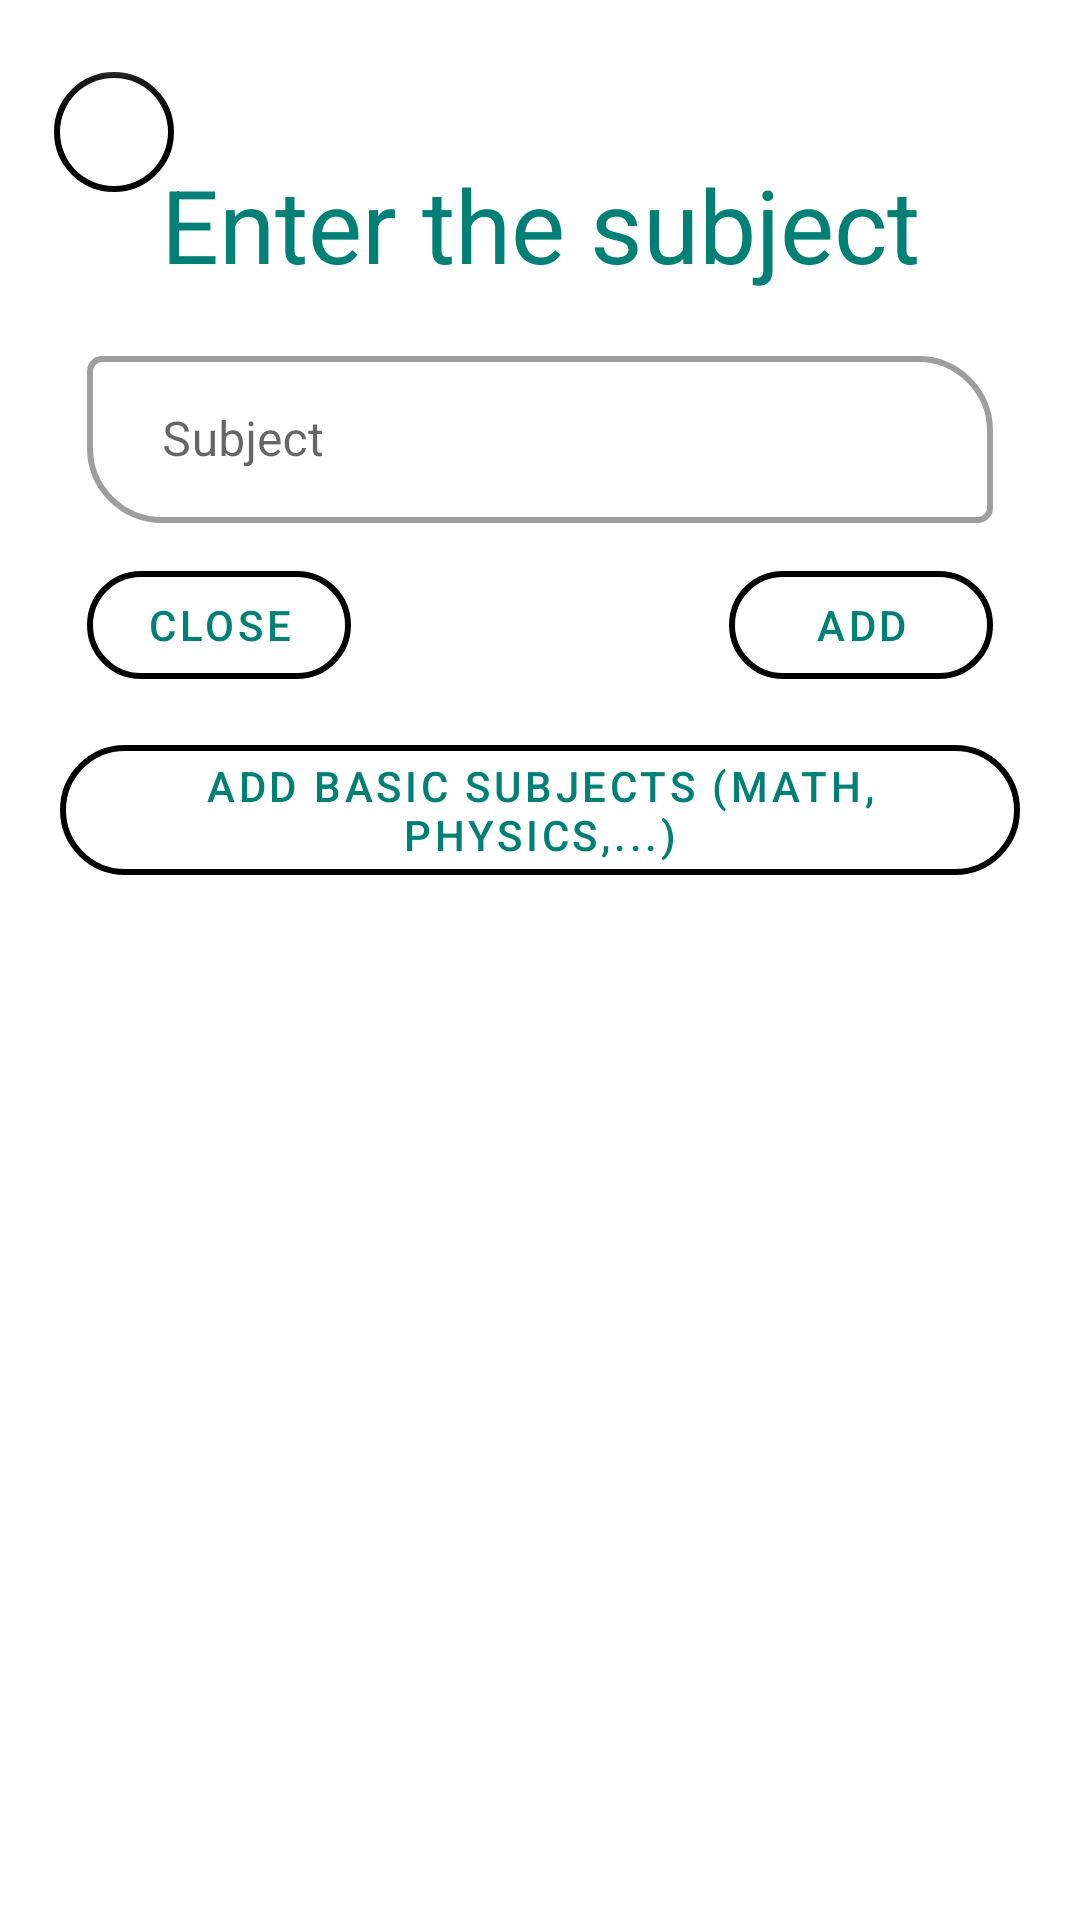

Layout XML and referenced resources for this Android screen:
<!-- AndroidManifest.xml: application theme Theme.Maple -->
<!-- res/layout/main_dialog_fragment.xml -->
<?xml version="1.0" encoding="utf-8"?>
<androidx.constraintlayout.widget.ConstraintLayout xmlns:android="http://schemas.android.com/apk/res/android"
    xmlns:app="http://schemas.android.com/apk/res-auto"
    xmlns:tools="http://schemas.android.com/tools"
    android:layout_width="match_parent"
    android:layout_height="match_parent"
    android:background="@drawable/dialog_rounded_bg"
    android:minWidth="320dp"
    android:paddingHorizontal="4dp"
    android:paddingVertical="10dp"
    tools:context=".ui.score.SecondDialog">

    <TextView
        android:id="@+id/textView3"
        android:layout_width="wrap_content"
        android:layout_height="wrap_content"
        android:layout_marginTop="32dp"
        android:text="Enter the subject"
        android:textColor="@color/palette4"
        android:textSize="34sp"
        app:layout_constraintEnd_toEndOf="parent"
        app:layout_constraintStart_toStartOf="parent"
        app:layout_constraintTop_toTopOf="@+id/fabDelete" />

    <com.google.android.material.textfield.TextInputLayout
        android:id="@+id/textInputLayout"
        style="@style/Widget.MaterialComponents.TextInputLayout.OutlinedBox"
        android:layout_width="0dp"
        android:layout_height="wrap_content"
        android:layout_marginHorizontal="25dp"
        android:layout_marginTop="16dp"
        android:hint="Subject"
        app:boxCornerRadiusBottomEnd="5dp"
        app:boxCornerRadiusBottomStart="25dp"
        app:boxCornerRadiusTopEnd="25dp"
        app:boxCornerRadiusTopStart="5dp"
        app:boxStrokeWidth="2dp"
        app:hintTextColor="@color/palette4"
        app:layout_constraintEnd_toEndOf="parent"
        app:layout_constraintStart_toStartOf="parent"
        app:layout_constraintTop_toBottomOf="@+id/textView3">

        <com.google.android.material.textfield.TextInputEditText
            android:id="@+id/editText"
            android:layout_width="match_parent"
            android:layout_height="wrap_content"
            android:ellipsize="end"
            android:maxLines="1"
            android:paddingHorizontal="25dp"
            tools:ignore="KeyboardInaccessibleWidget" />
    </com.google.android.material.textfield.TextInputLayout>


    <com.google.android.material.floatingactionbutton.FloatingActionButton
        android:id="@+id/fabDelete"
        android:layout_width="wrap_content"
        android:layout_height="wrap_content"
        android:layout_marginLeft="10dp"
        android:layout_marginTop="10dp"
        android:backgroundTint="@color/white"
        android:clickable="true"
        android:contentDescription="@string/exit"
        android:elevation="0dp"
        android:focusable="true"
        android:src="@drawable/ic_baseline_close_24"
        app:backgroundTint="@color/black"
        app:borderWidth="2dp"
        app:elevation="0dp"
        app:fabSize="mini"
        app:layout_constraintStart_toStartOf="parent"
        app:layout_constraintTop_toTopOf="parent" />

    <com.google.android.material.button.MaterialButton
        android:id="@+id/btnDelete"
        style="@style/Widget.MaterialComponents.Button.OutlinedButton"
        android:layout_width="wrap_content"
        android:layout_height="wrap_content"
        android:backgroundTint="@android:color/transparent"
        android:backgroundTintMode="src_in"
        android:gravity="center"
        android:layout_marginTop="10dp"
        android:text="Close"
        android:textColor="@color/palette4"
        android:textSize="14sp"
        app:backgroundTint="@color/palette1"
        app:cornerRadius="25dp"
        app:layout_constraintStart_toStartOf="@+id/textInputLayout"
        app:layout_constraintTop_toBottomOf="@+id/textInputLayout"
        app:rippleColor="#33AAAAAA"
        app:strokeColor="#000000"
        app:strokeWidth="2dp" />

    <com.google.android.material.button.MaterialButton
        android:id="@+id/btnAll"
        style="@style/Widget.MaterialComponents.Button.OutlinedButton"
        android:layout_width="wrap_content"
        android:layout_height="wrap_content"
        android:layout_marginTop="10dp"
        android:backgroundTint="@android:color/transparent"
        android:backgroundTintMode="src_in"
        android:gravity="center"
        android:text="Add basic subjects (Math, Physics,...)"
        android:textColor="@color/palette4"
        android:textSize="14sp"
        app:backgroundTint="@color/palette1"
        app:cornerRadius="25dp"
        app:layout_constraintEnd_toEndOf="@+id/textInputLayout"
        app:layout_constraintStart_toStartOf="@+id/textInputLayout"
        app:layout_constraintTop_toBottomOf="@+id/btnDelete"
        app:rippleColor="#33AAAAAA"
        app:strokeColor="#000000"
        app:strokeWidth="2dp" />

    <com.google.android.material.button.MaterialButton
        android:id="@+id/btnSubmit"
        style="@style/Widget.MaterialComponents.Button.OutlinedButton"
        android:layout_width="wrap_content"
        android:layout_height="wrap_content"
        android:backgroundTint="@android:color/transparent"
        android:backgroundTintMode="src_in"
        android:gravity="center"
        android:text="Add"
        android:textColor="@color/palette4"
        android:textSize="14sp"
        app:backgroundTint="@color/palette1"
        app:cornerRadius="25dp"
        app:layout_constraintEnd_toEndOf="@+id/textInputLayout"
        app:layout_constraintTop_toTopOf="@+id/btnDelete"
        app:rippleColor="#33AAAAAA"
        app:strokeColor="#000000"
        app:strokeWidth="2dp" />

</androidx.constraintlayout.widget.ConstraintLayout>
<!-- resources referenced by this layout -->
<resources>
  <color name="black">#FF000000</color>
  <color name="palette1">#FFE3B3</color>
  <color name="palette4">#028075</color>
  <color name="white">#FFFFFFFF</color>
  <!-- drawable dialog_rounded_bg (drawable) -->
  <?xml version="1.0" encoding="utf-8"?>
  <shape xmlns:android="http://schemas.android.com/apk/res/android"
      android:shape="rectangle">
      <solid android:color="@android:color/white" />
      <corners android:radius="30dp" />
  </shape>
  <string name="exit">Exit</string>
  <style name="Theme.Maple" parent="Theme.MaterialComponents.DayNight.NoActionBar">
          
          <item name="colorPrimary">@color/palette4</item>
          <item name="colorPrimaryVariant">@color/palette3</item>
          <item name="colorOnPrimary">@color/white</item>
          
          <item name="colorSecondary">@color/palette1</item>
          <item name="colorSecondaryVariant">@color/teal_700</item>
          <item name="colorOnSecondary">@color/black</item>
          
          <item name="android:statusBarColor" tools:targetApi="l">?attr/colorPrimaryVariant</item>
          
      </style>
  <color name="palette3">#0AB68B</color>
  <color name="teal_700">#FF018786</color>
</resources>
